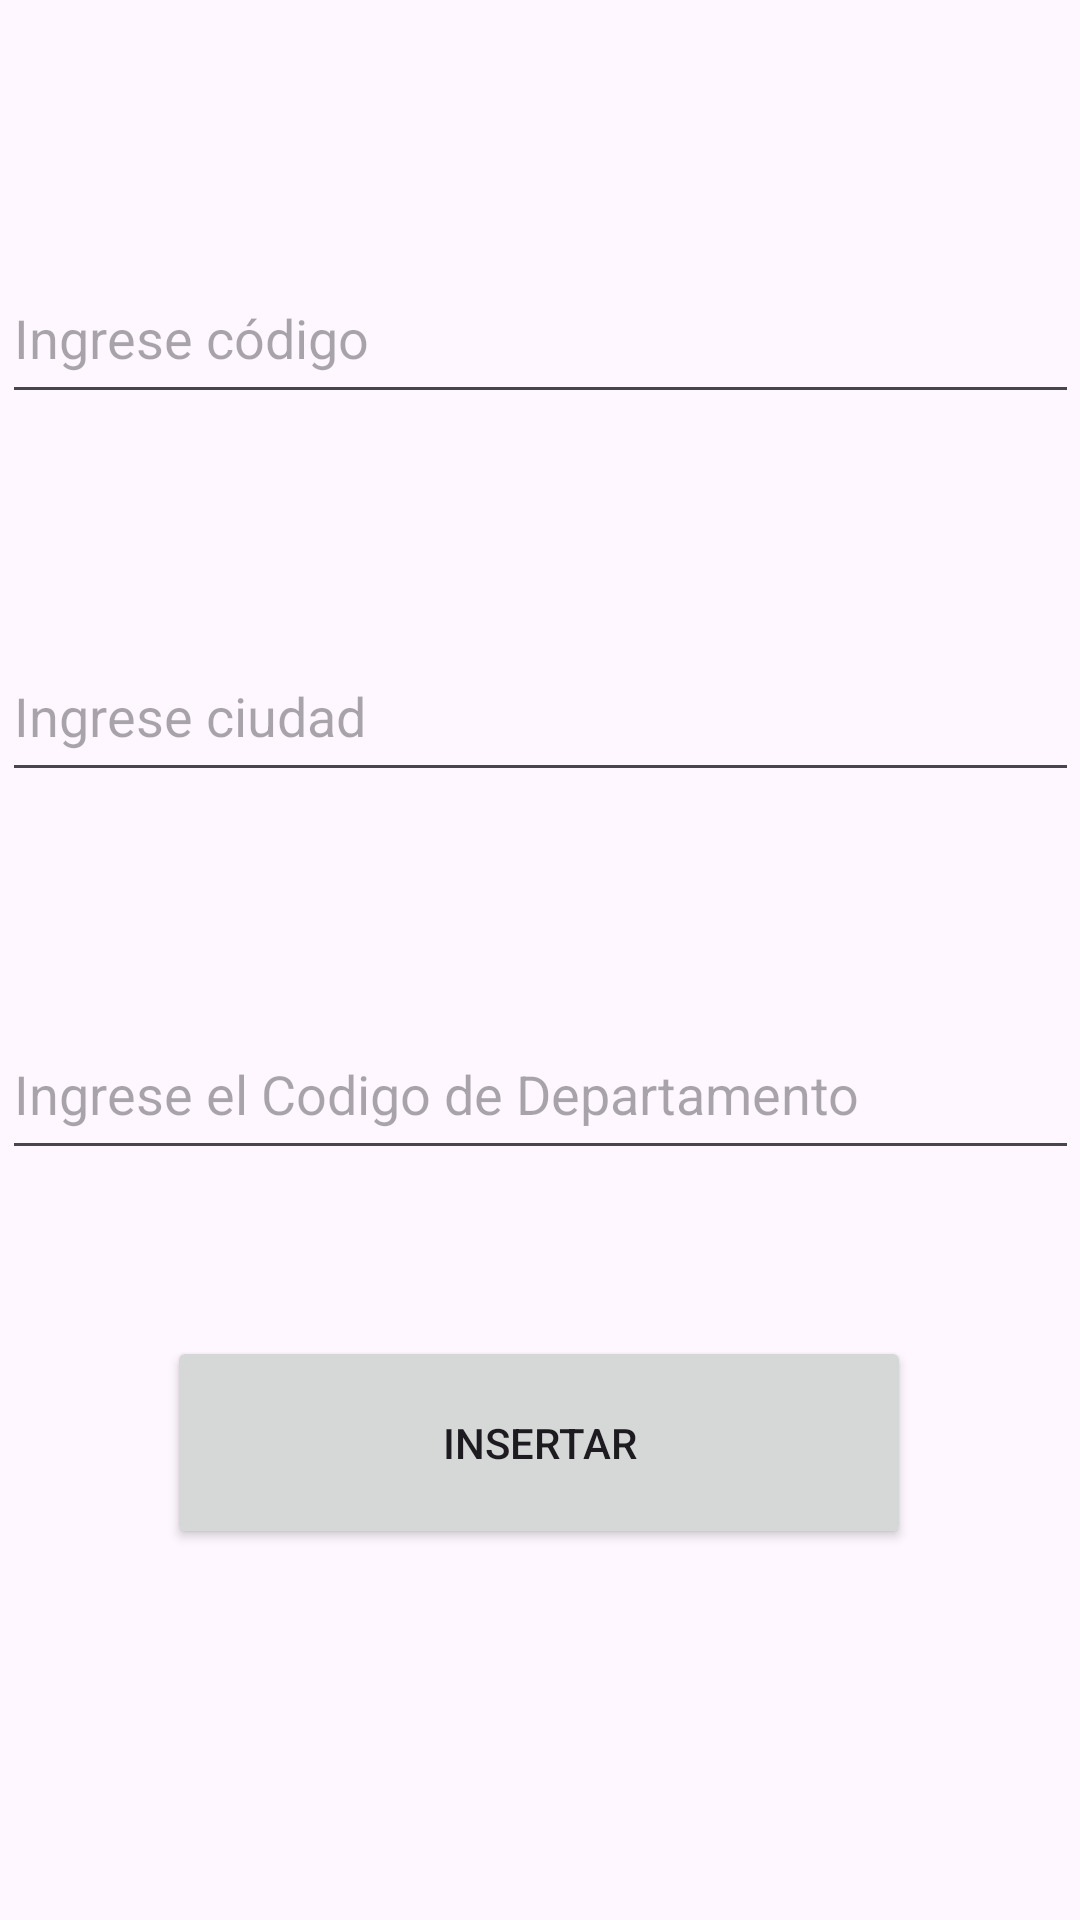

Android layout source for this screen:
<!-- AndroidManifest.xml: application theme Theme.EjemploConexionBD -->
<!-- res/layout/activity_main.xml -->
<?xml version="1.0" encoding="utf-8"?>
<androidx.constraintlayout.widget.ConstraintLayout xmlns:android="http://schemas.android.com/apk/res/android"
    xmlns:app="http://schemas.android.com/apk/res-auto"
    xmlns:tools="http://schemas.android.com/tools"
    android:layout_width="match_parent"
    android:layout_height="match_parent"
    tools:context=".MainActivity">


    <EditText
        android:id="@+id/editTextDep"
        android:layout_width="359dp"
        android:layout_height="54dp"
        android:layout_marginTop="72dp"
        android:hint="Ingrese el Codigo de Departamento"
        app:layout_constraintEnd_toEndOf="parent"
        app:layout_constraintStart_toStartOf="parent"
        app:layout_constraintTop_toBottomOf="@+id/editTextCiudad" />

    <EditText
        android:id="@+id/editTextCodigo"
        android:layout_width="359dp"
        android:layout_height="54dp"
        android:layout_marginTop="84dp"
        android:hint="Ingrese código"
        app:layout_constraintEnd_toEndOf="parent"
        app:layout_constraintStart_toStartOf="parent"
        app:layout_constraintTop_toTopOf="parent" />

    <EditText
        android:id="@+id/editTextCiudad"
        android:layout_width="359dp"
        android:layout_height="54dp"
        android:layout_marginTop="72dp"
        android:hint="Ingrese ciudad"
        app:layout_constraintEnd_toEndOf="parent"
        app:layout_constraintStart_toStartOf="parent"
        app:layout_constraintTop_toBottomOf="@+id/editTextCodigo" />

    <Button
        android:id="@+id/btnInsertar"
        android:layout_width="248dp"
        android:layout_height="71dp"
        android:layout_marginTop="24dp"
        android:text="Insertar"
        app:layout_constraintBottom_toBottomOf="parent"
        app:layout_constraintEnd_toEndOf="parent"
        app:layout_constraintHorizontal_bias="0.496"
        app:layout_constraintStart_toStartOf="parent"
        app:layout_constraintTop_toBottomOf="@+id/editTextDep"
        app:layout_constraintVertical_bias="0.203" />

</androidx.constraintlayout.widget.ConstraintLayout>
<!-- resources referenced by this layout -->
<resources>
  <style name="Theme.EjemploConexionBD" parent="Base.Theme.EjemploConexionBD" />
  <style name="Base.Theme.EjemploConexionBD" parent="Theme.Material3.DayNight.NoActionBar">
          
          
      </style>
</resources>
